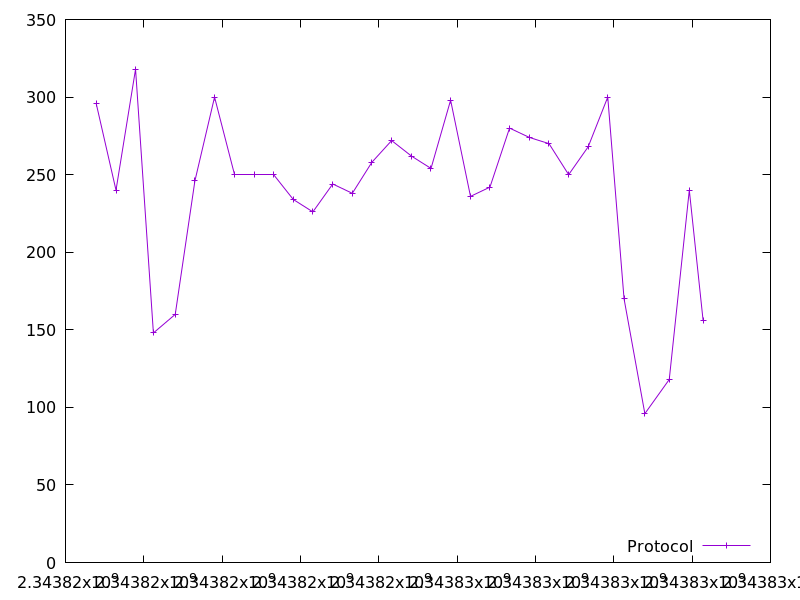

Data behind this chart, as committed beside it:
2343816782.66276, 296.0
2343817290, 240.0
2343817789, 318.0
2343818244, 148.0
2343818802, 160.0
2343819304, 246.0
2343819806, 300.0
2343820308, 250.0
2343820814, 250.0
2343821312, 250.0
2343821816, 234.0
2343822316, 226.0
2343822824, 244.0
2343823324, 238.0
2343823823, 258.0
2343824328, 272.0
2343824832, 262.0
2343825332, 254.0
2343825833, 298.0
2343826341, 236.0
2343826838, 242.0
2343827339, 280.0
2343827844, 274.0
2343828346, 270.0
2343828847, 250.0
2343829347, 268.0
2343829845, 300.0
2343830262, 170.0
2343830793, 96.0
2343831415, 118.0
2343831928, 240.0
2343832280, 156.0
